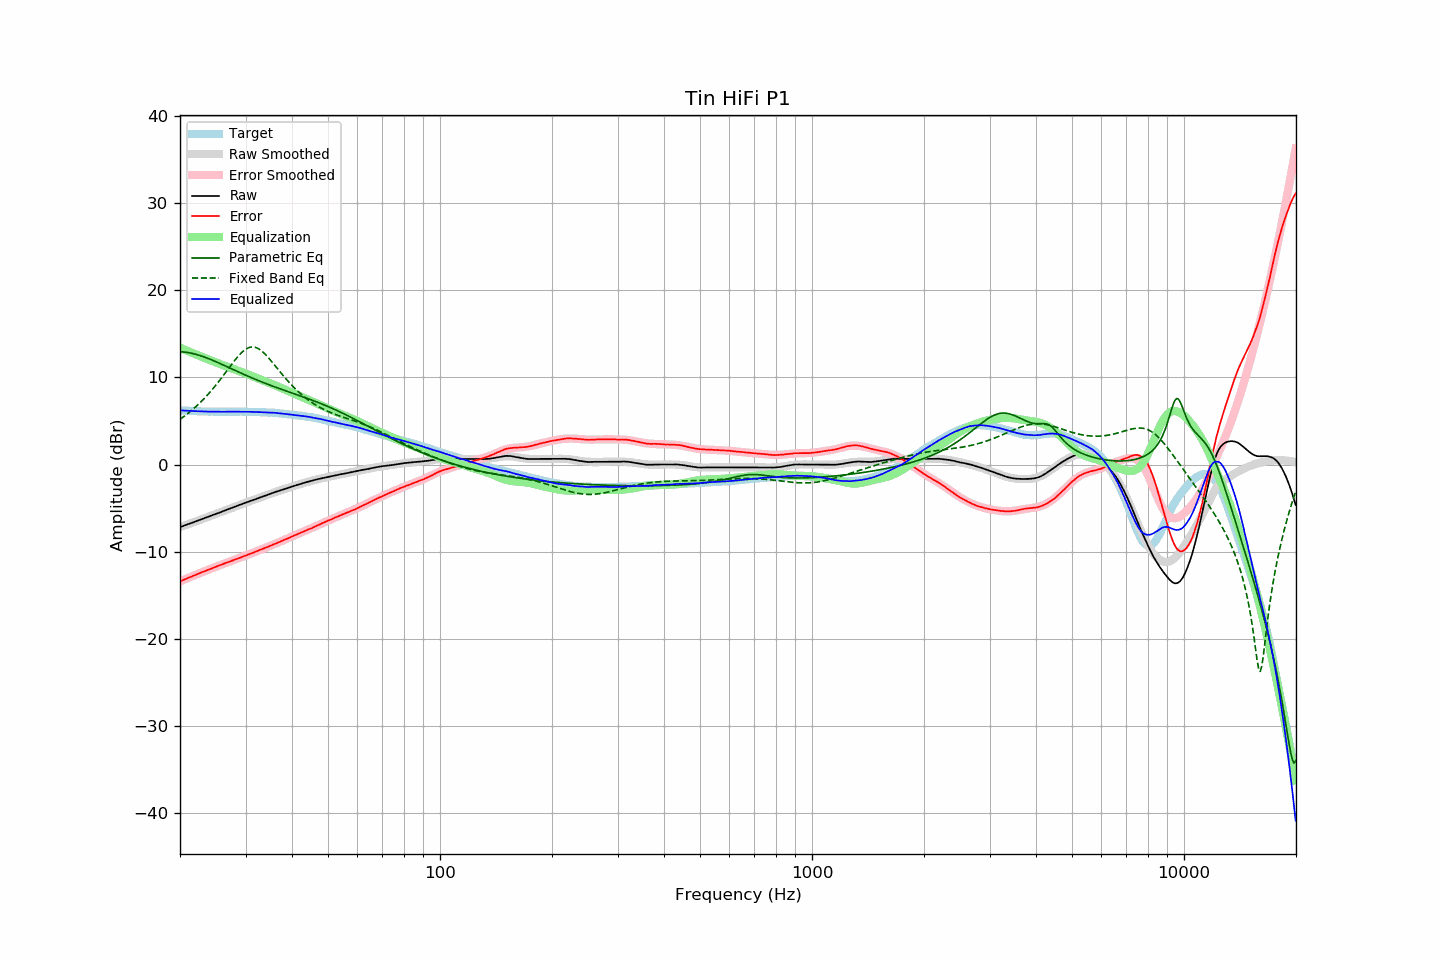

Data behind this chart, as committed beside it:
frequency, raw, error, smoothed, error_smoothed, equalization, parametric_eq, fixed_band_eq, equalized_raw, equalized_smoothed, target
20.00, -7.18, -13.40, -7.18, -13.41, 13.41, 12.95, 5.19, 6.23, 6.23, 6.22
20.20, -7.11, -13.32, -7.11, -13.33, 13.33, 12.94, 5.32, 6.22, 6.21, 6.21
20.40, -7.05, -13.25, -7.05, -13.25, 13.25, 12.93, 5.46, 6.20, 6.20, 6.20
20.61, -6.98, -13.17, -6.98, -13.17, 13.17, 12.91, 5.59, 6.19, 6.19, 6.19
20.81, -6.91, -13.08, -6.91, -13.09, 13.09, 12.88, 5.73, 6.18, 6.18, 6.17
21.02, -6.84, -13.00, -6.85, -13.01, 13.01, 12.85, 5.88, 6.17, 6.17, 6.16
21.23, -6.78, -12.93, -6.78, -12.94, 12.94, 12.82, 6.03, 6.16, 6.16, 6.15
21.44, -6.71, -12.87, -6.71, -12.86, 12.86, 12.78, 6.18, 6.15, 6.15, 6.16
21.66, -6.64, -12.78, -6.64, -12.78, 12.78, 12.74, 6.34, 6.14, 6.14, 6.14
21.87, -6.58, -12.72, -6.58, -12.71, 12.71, 12.70, 6.50, 6.13, 6.13, 6.14
22.09, -6.51, -12.63, -6.51, -12.63, 12.63, 12.65, 6.67, 6.12, 6.12, 6.12
22.31, -6.44, -12.55, -6.44, -12.56, 12.56, 12.59, 6.84, 6.12, 6.12, 6.11
22.54, -6.37, -12.47, -6.37, -12.48, 12.48, 12.54, 7.01, 6.11, 6.11, 6.10
22.76, -6.30, -12.40, -6.30, -12.41, 12.41, 12.48, 7.20, 6.11, 6.10, 6.10
22.99, -6.23, -12.32, -6.23, -12.33, 12.33, 12.42, 7.38, 6.10, 6.10, 6.09
23.22, -6.17, -12.25, -6.17, -12.26, 12.26, 12.35, 7.57, 6.09, 6.09, 6.08
23.45, -6.10, -12.19, -6.10, -12.18, 12.18, 12.28, 7.77, 6.09, 6.09, 6.09
23.69, -6.03, -12.11, -6.03, -12.11, 12.11, 12.21, 7.97, 6.08, 6.08, 6.08
23.92, -5.96, -12.03, -5.96, -12.04, 12.04, 12.14, 8.17, 6.08, 6.08, 6.07
24.16, -5.89, -11.97, -5.89, -11.97, 11.97, 12.07, 8.38, 6.08, 6.08, 6.08
24.40, -5.82, -11.90, -5.82, -11.89, 11.89, 11.99, 8.60, 6.07, 6.07, 6.08
24.65, -5.75, -11.82, -5.75, -11.82, 11.82, 11.91, 8.82, 6.07, 6.07, 6.07
24.89, -5.68, -11.75, -5.68, -11.75, 11.75, 11.83, 9.04, 6.07, 6.07, 6.07
25.14, -5.61, -11.67, -5.61, -11.68, 11.68, 11.75, 9.27, 6.07, 6.07, 6.06
25.39, -5.54, -11.60, -5.54, -11.61, 11.61, 11.67, 9.50, 6.07, 6.07, 6.06
25.65, -5.47, -11.53, -5.47, -11.54, 11.54, 11.59, 9.74, 6.07, 6.07, 6.06
25.91, -5.41, -11.47, -5.40, -11.47, 11.47, 11.50, 9.98, 6.05, 6.06, 6.06
26.16, -5.33, -11.40, -5.33, -11.40, 11.40, 11.42, 10.23, 6.07, 6.06, 6.07
26.43, -5.26, -11.32, -5.26, -11.33, 11.33, 11.34, 10.47, 6.07, 6.06, 6.06
26.69, -5.19, -11.25, -5.19, -11.26, 11.26, 11.25, 10.72, 6.07, 6.06, 6.06
26.96, -5.12, -11.18, -5.12, -11.19, 11.19, 11.17, 10.97, 6.07, 6.07, 6.06
27.23, -5.05, -11.11, -5.05, -11.12, 11.12, 11.08, 11.22, 6.07, 6.07, 6.06
27.50, -4.98, -11.04, -4.98, -11.05, 11.05, 11.00, 11.46, 6.07, 6.07, 6.06
27.77, -4.92, -10.99, -4.91, -10.99, 10.99, 10.91, 11.70, 6.07, 6.07, 6.07
28.05, -4.85, -10.91, -4.84, -10.92, 10.92, 10.83, 11.94, 6.07, 6.07, 6.06
28.33, -4.78, -10.85, -4.78, -10.85, 10.85, 10.74, 12.17, 6.07, 6.07, 6.07
28.62, -4.71, -10.78, -4.71, -10.78, 10.78, 10.66, 12.39, 6.07, 6.07, 6.07
28.90, -4.63, -10.71, -4.64, -10.71, 10.71, 10.58, 12.60, 6.08, 6.07, 6.08
29.19, -4.57, -10.65, -4.57, -10.64, 10.64, 10.49, 12.79, 6.07, 6.07, 6.08
29.48, -4.50, -10.57, -4.50, -10.57, 10.57, 10.41, 12.96, 6.07, 6.07, 6.07
29.78, -4.43, -10.50, -4.43, -10.50, 10.50, 10.33, 13.12, 6.07, 6.07, 6.07
30.08, -4.36, -10.43, -4.37, -10.43, 10.43, 10.25, 13.25, 6.07, 6.07, 6.07
30.38, -4.30, -10.35, -4.30, -10.36, 10.36, 10.16, 13.35, 6.06, 6.06, 6.05
30.68, -4.23, -10.28, -4.23, -10.29, 10.29, 10.08, 13.43, 6.06, 6.06, 6.05
30.99, -4.16, -10.21, -4.16, -10.22, 10.22, 10.01, 13.48, 6.06, 6.05, 6.05
31.30, -4.10, -10.15, -4.10, -10.14, 10.14, 9.93, 13.50, 6.04, 6.05, 6.05
31.61, -4.03, -10.07, -4.03, -10.07, 10.07, 9.85, 13.48, 6.04, 6.04, 6.04
31.93, -3.97, -9.99, -3.96, -10.00, 10.00, 9.77, 13.44, 6.03, 6.03, 6.02
32.24, -3.90, -9.93, -3.90, -9.93, 9.93, 9.70, 13.37, 6.03, 6.03, 6.03
32.57, -3.83, -9.84, -3.83, -9.85, 9.85, 9.62, 13.27, 6.02, 6.02, 6.01
32.89, -3.76, -9.77, -3.76, -9.78, 9.78, 9.55, 13.15, 6.02, 6.01, 6.01
33.22, -3.70, -9.70, -3.70, -9.70, 9.70, 9.47, 13.01, 6.01, 6.01, 6.00
33.55, -3.63, -9.63, -3.63, -9.63, 9.63, 9.40, 12.84, 6.00, 6.00, 6.00
33.89, -3.57, -9.56, -3.56, -9.56, 9.56, 9.33, 12.66, 5.99, 5.99, 5.99
34.23, -3.50, -9.47, -3.50, -9.48, 9.48, 9.26, 12.47, 5.98, 5.98, 5.97
34.57, -3.44, -9.41, -3.43, -9.41, 9.41, 9.19, 12.26, 5.97, 5.98, 5.97
34.92, -3.37, -9.32, -3.37, -9.33, 9.33, 9.12, 12.05, 5.96, 5.97, 5.95
35.27, -3.30, -9.27, -3.30, -9.26, 9.26, 9.05, 11.83, 5.96, 5.96, 5.97
35.62, -3.23, -9.17, -3.24, -9.18, 9.18, 8.98, 11.60, 5.95, 5.94, 5.94
35.97, -3.16, -9.10, -3.17, -9.10, 9.10, 8.91, 11.38, 5.95, 5.93, 5.94
... 635 more rows
